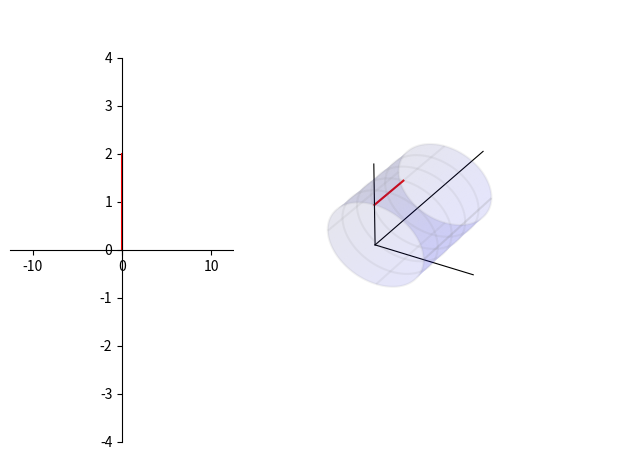

Source code (Python): (Note: this script raises an exception after producing the figure.)
"""
CCT 建模优化代码
文档绘图

[redacted]
日期：2021年6月9日
"""

import matplotlib.pyplot as plt
import numpy as np

# 绝对坐标系，确定绘图板位置
ax = plt.axes([0.15, 0.10, 0.35, 0.80])
ax3 = plt.axes([0.5, -0.05, 0.6, 1.3], projection="3d")

# 圆柱半径
r = 1.0
# 圆柱长度
length = 5.0
# 圆柱圆周方向分段
ksi_number = 500
# 圆柱轴向分段 注意 Y 方向是圆柱轴向
z_number = 500

# 沿着 z 轴运动
z = np.linspace(0, 2, 100)
# 二维运动
x2 = np.zeros_like(z)
y2 = z
# 三维运动
x3 = r*np.sin(x2)
z3 = r*np.cos(x2)
y3 = z

ax.plot(x2,y2,'r-')
ax3.plot(x3,y3,z3,'r-')


# 二维
if True:
    ax.spines["bottom"].set_position(("data", 0))
    ax.spines["left"].set_position(("data", 0))
    ax.spines["right"].set_color("none")
    ax.spines["top"].set_color("none")

    ax.set_xlim(-2 * 2 * np.pi, 2 * 2 * np.pi)
    ax.set_ylim(-4, 4)

if True:
    # 定义三维数据
    ksi_steps = np.linspace(0, 2 * np.pi, ksi_number)
    # 圆柱数据
    xx = r * np.cos(ksi_steps)
    zz = r * np.sin(ksi_steps)
    yy = np.linspace(0, length, z_number)
    X, Y = np.meshgrid(xx, yy)
    Z, _ = np.meshgrid(zz, yy)

    # 圆柱作图
    ax3.plot_surface(X, Y, Z, color="blue", alpha=0.1)
    ax3.plot_wireframe(X, Y, Z, rstride=100, cstride=125, color="grey", alpha=0.1)

    # 扩大图形范围，让圆柱长一点
    ax3.plot3D(-2, 0, -2)
    ax3.plot3D(2, 0, 2)

    # 坐标
    ax3.plot3D([0, 2], [0, 0], [0, 0], color="k", lw=0.8)
    ax3.plot3D([0, 0], [0, 0], [0, 2], color="k", lw=0.8)
    ax3.plot3D([0, 0], [0, 8], [0, 0], color="k", lw=0.8)

    plt.axis("off")
    ax3.w_xaxis.set_pane_color((1.0, 1.0, 1.0, 1.0))


plt.show()
